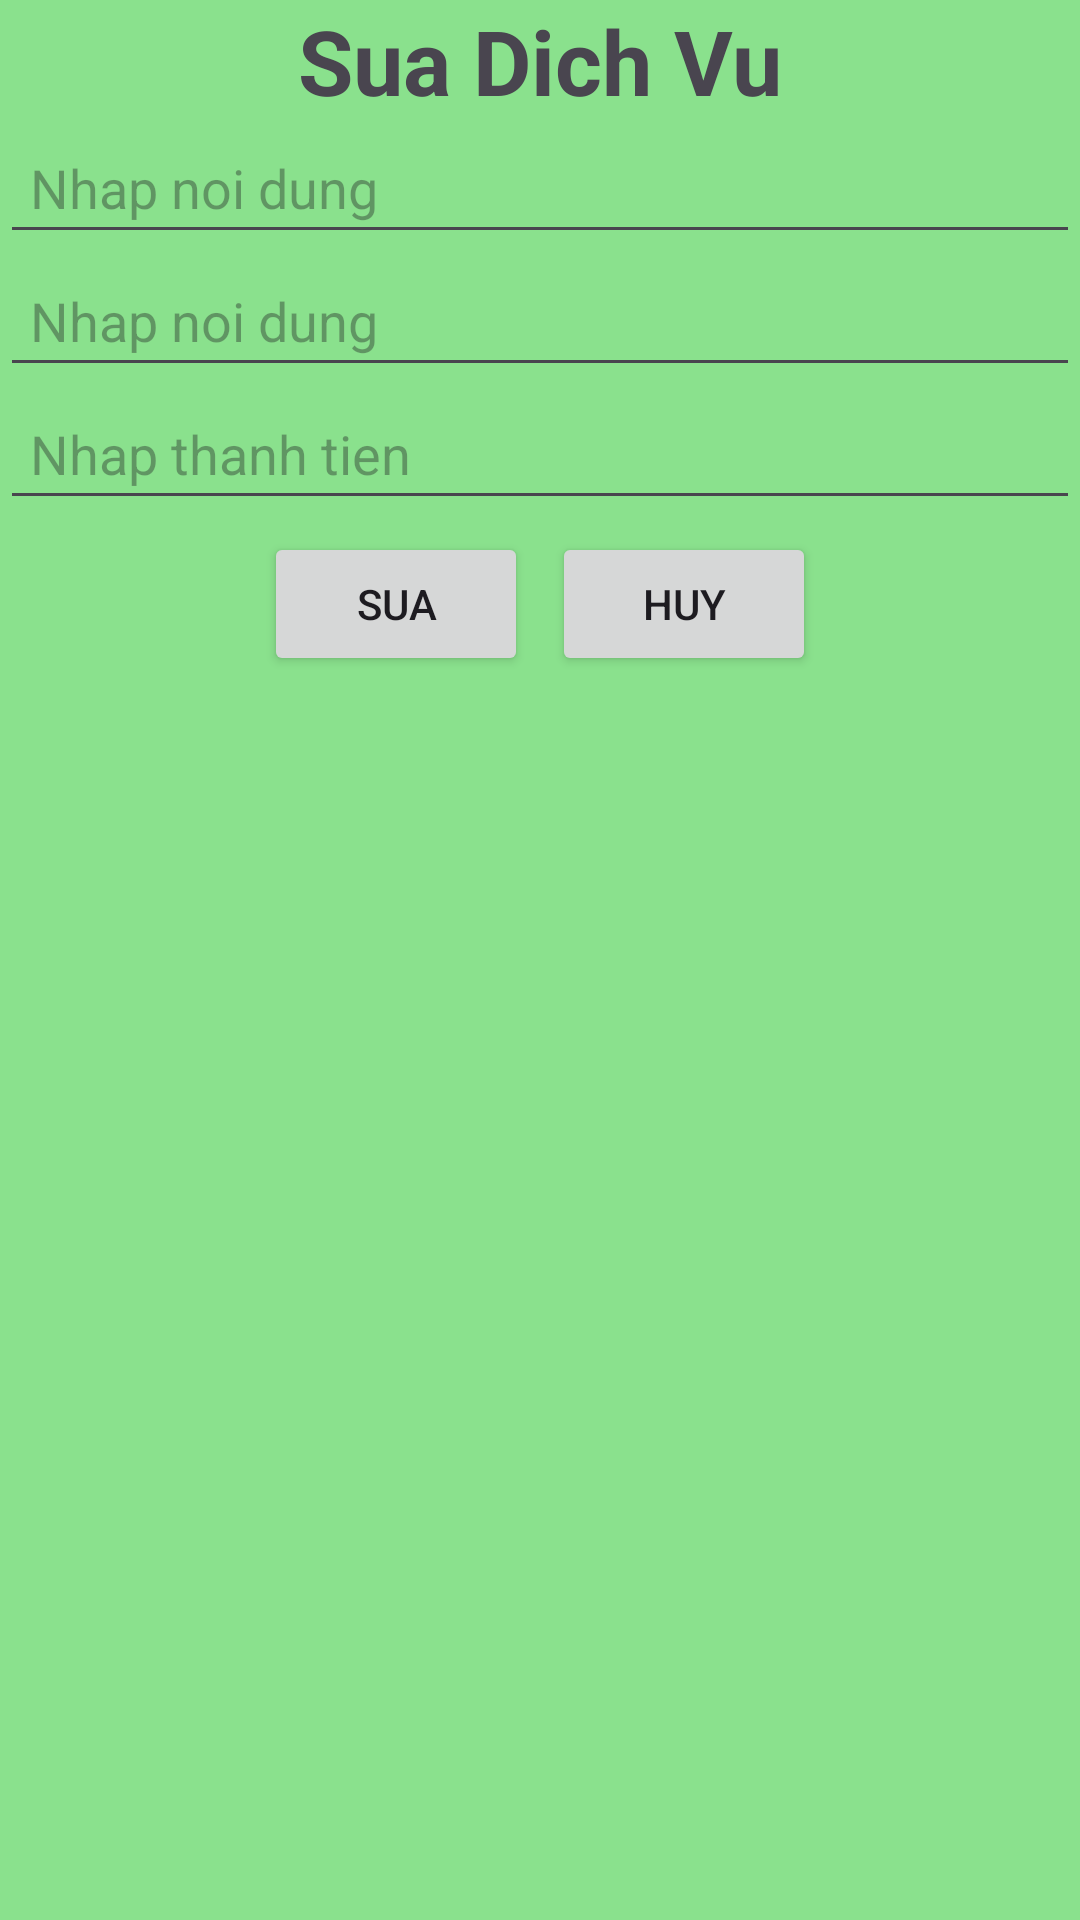

The Android layout XML behind this screen, and the referenced resources:
<!-- AndroidManifest.xml: application theme Theme.OntapAndroid2_5 -->
<!-- res/layout/dialog_sua.xml -->
<?xml version="1.0" encoding="utf-8"?>
<LinearLayout xmlns:android="http://schemas.android.com/apk/res/android"
    android:layout_width="match_parent"
    android:layout_height="wrap_content"
    android:background="#8AE18D"
    android:orientation="vertical">

    <TextView
        android:layout_width="wrap_content"
        android:layout_height="wrap_content"
        android:text="Sua Dich Vu"
        android:textSize="30sp"
        android:layout_gravity="center_horizontal"
        android:textStyle="bold"/>

    <EditText
        android:layout_width="match_parent"
        android:layout_height="wrap_content"
        android:hint="Nhap noi dung"
        android:id="@+id/edt_noiDung"
        android:padding="10dp"/>

    <EditText
        android:layout_width="match_parent"
        android:layout_height="wrap_content"
        android:hint="Nhap noi dung"
        android:id="@+id/edt_ngay"
        android:padding="10dp"/>

    <EditText
        android:layout_width="match_parent"
        android:layout_height="wrap_content"
        android:hint="Nhap thanh tien"
        android:id="@+id/edt_thanhTien"
        android:padding="10dp"/>

    <LinearLayout
        android:layout_width="match_parent"
        android:layout_height="wrap_content"
        android:gravity="center_horizontal"
        android:orientation="horizontal">

        <Button
            android:layout_width="wrap_content"
            android:layout_height="wrap_content"
            android:text="Sua"
            android:layout_margin="4dp"
            android:id="@+id/btn_sua"/>

        <Button
            android:layout_width="wrap_content"
            android:layout_height="wrap_content"
            android:text="Huy"
            android:layout_margin="4dp"
            android:id="@+id/btn_huySua"/>
    </LinearLayout>





</LinearLayout>
<!-- resources referenced by this layout -->
<resources>
  <style name="Theme.OntapAndroid2_5" parent="Base.Theme.OntapAndroid2_5" />
  <style name="Base.Theme.OntapAndroid2_5" parent="Theme.Material3.DayNight.NoActionBar">
          
          
      </style>
</resources>
